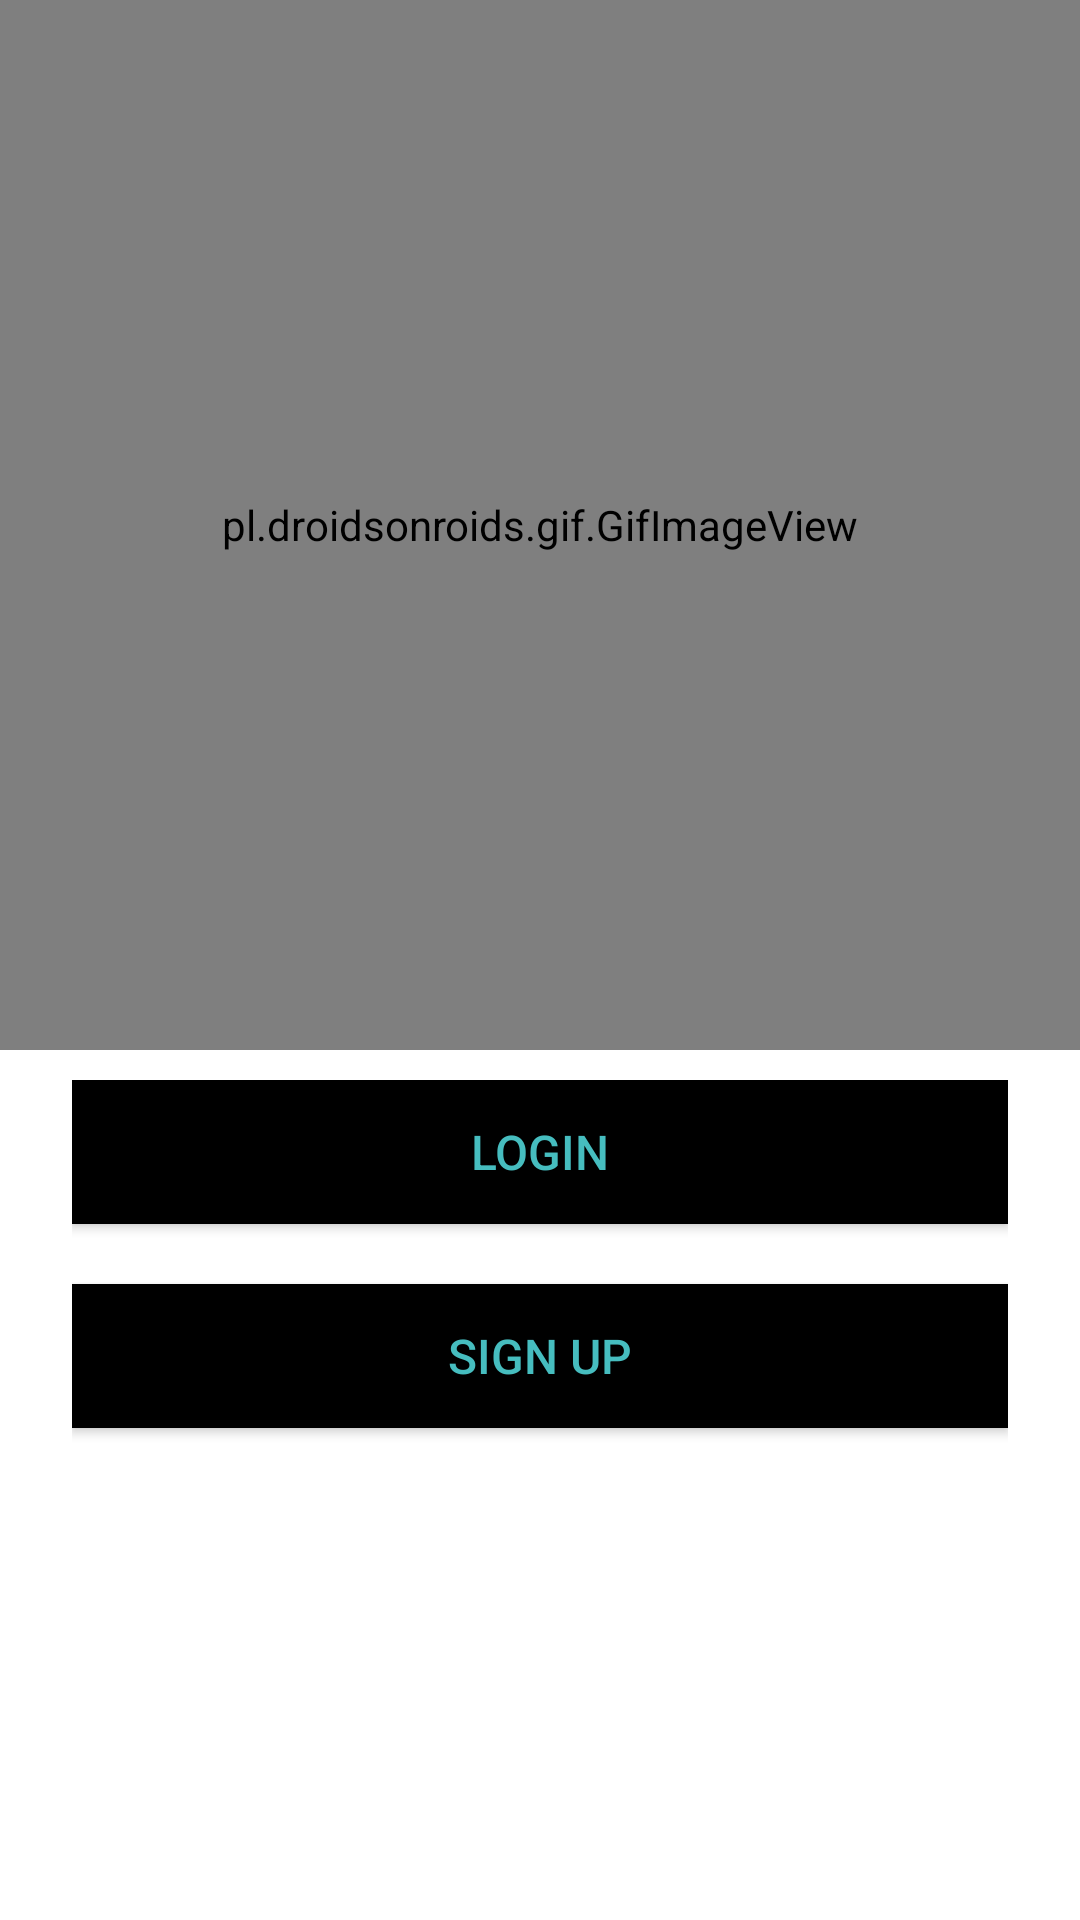

Android layout source for this screen:
<!-- AndroidManifest.xml: application theme AppTheme -->
<!-- res/layout/activity_main.xml -->
<ScrollView xmlns:android="http://schemas.android.com/apk/res/android"
    xmlns:tools="http://schemas.android.com/tools"
    android:layout_width="match_parent"
    android:layout_height="match_parent"
    android:background="@color/whiteScreenBackground">

    <LinearLayout
        android:orientation="vertical"
        android:layout_width="match_parent"
        android:layout_height="wrap_content">

        <LinearLayout
            android:orientation="vertical"
            android:layout_width="match_parent"
            android:layout_height="wrap_content">

            <pl.droidsonroids.gif.GifImageView
                android:layout_width="match_parent"
                android:layout_height="350dp"
                android:src="@drawable/gifimage"/>
        </LinearLayout>

        <LinearLayout
            android:orientation="vertical"
            android:layout_width="match_parent"
            android:layout_height="wrap_content"
            android:layout_alignParentBottom="true"
            android:paddingBottom="20dp"
            android:paddingTop="10dp"
            android:paddingLeft="24dp"
            android:paddingRight="24dp"
            android:weightSum="1">
            <Button
                android:id="@+id/btn_login"
                android:layout_width="match_parent"
                android:layout_height="wrap_content"
                android:layout_marginBottom="20dp"
                android:padding="12dp"
                android:text="LOGIN"
                android:textSize="16dip"
                android:textColor="@color/textColor"
                android:background="@color/backgroundColor"/>

            <Button
                android:id="@+id/btn_signup"
                android:layout_width="match_parent"
                android:layout_height="wrap_content"
                android:layout_marginBottom="10dp"
                android:padding="12dp"
                android:text="SIGN UP"
                android:textSize="16dip"
                android:textColor="@color/textColor"
                android:background="@color/backgroundColor"/>
        </LinearLayout>
    </LinearLayout>
</ScrollView>
<!-- resources referenced by this layout -->
<resources>
  <color name="backgroundColor">#000000</color>
  <color name="textColor">#46bdbf</color>
  <color name="whiteScreenBackground">#FFFFFF</color>
  <!-- drawable gifimage: gif bitmap (drawable, 412614 bytes) -->
  <style name="AppTheme" parent="Theme.AppCompat.Light.DarkActionBar">
          
          <item name="colorPrimary">#000000</item>
          <item name="colorPrimaryDark">#000000</item>
          <item name="colorAccent">#46bdbf</item>
      </style>
</resources>
